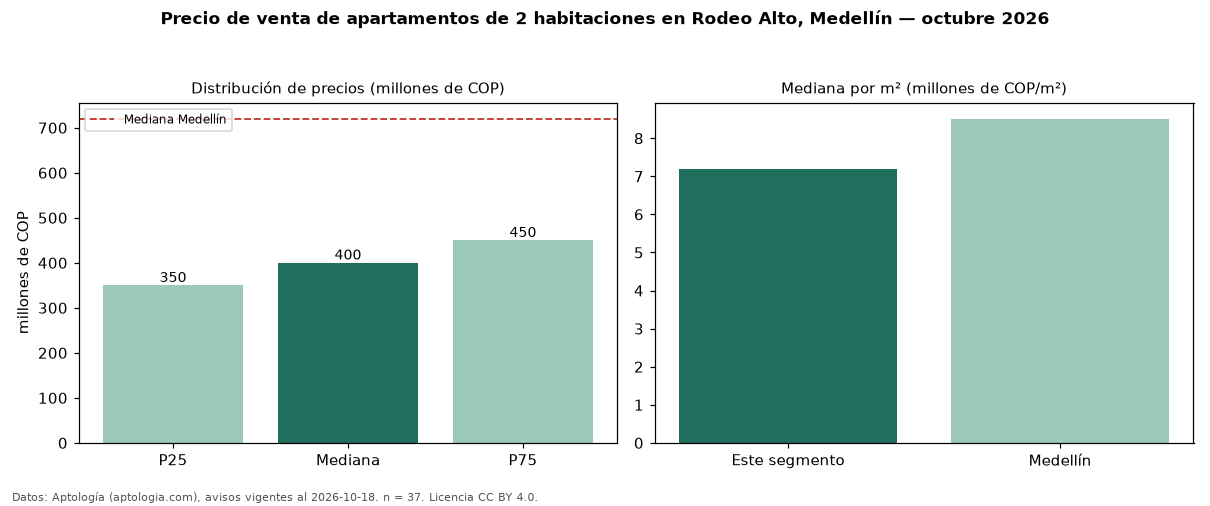

Values plotted in this chart, from the file beside it:
seccion, metrica, valor, moneda, n
precio, p25, 350000000, COP, 37
precio, mediana, 400000000, COP, 37
precio, p75, 450000000, COP, 37
precio, minimo, 250000000, COP, 37
precio, maximo, 900000000, COP, 37
m2, mediana_precio_m2, 7192982, COP, 37
m2, area_mediana_m2, 57.0, m2, 37
admin, mediana_admin_mes, 273630, COP, 23
banos, mediana_banos, 2.0, , 
parqueadero, pct_con_parqueadero, 83.3, %, 36
estrato, estrato_mas_frecuente, 4, , 37
habitaciones, 2, 400000000, COP, 37
ciudad, mediana_ciudad_referencia, 720000000, COP, 
ciudad, mediana_m2_ciudad, 8510638, COP, 
fuente, fecha_datos, 2026-10-18, , 
fuente, atribucion, https://www.aptologia.com/venta/medellin…, , 
fuente, licencia, CC BY 4.0, , 
